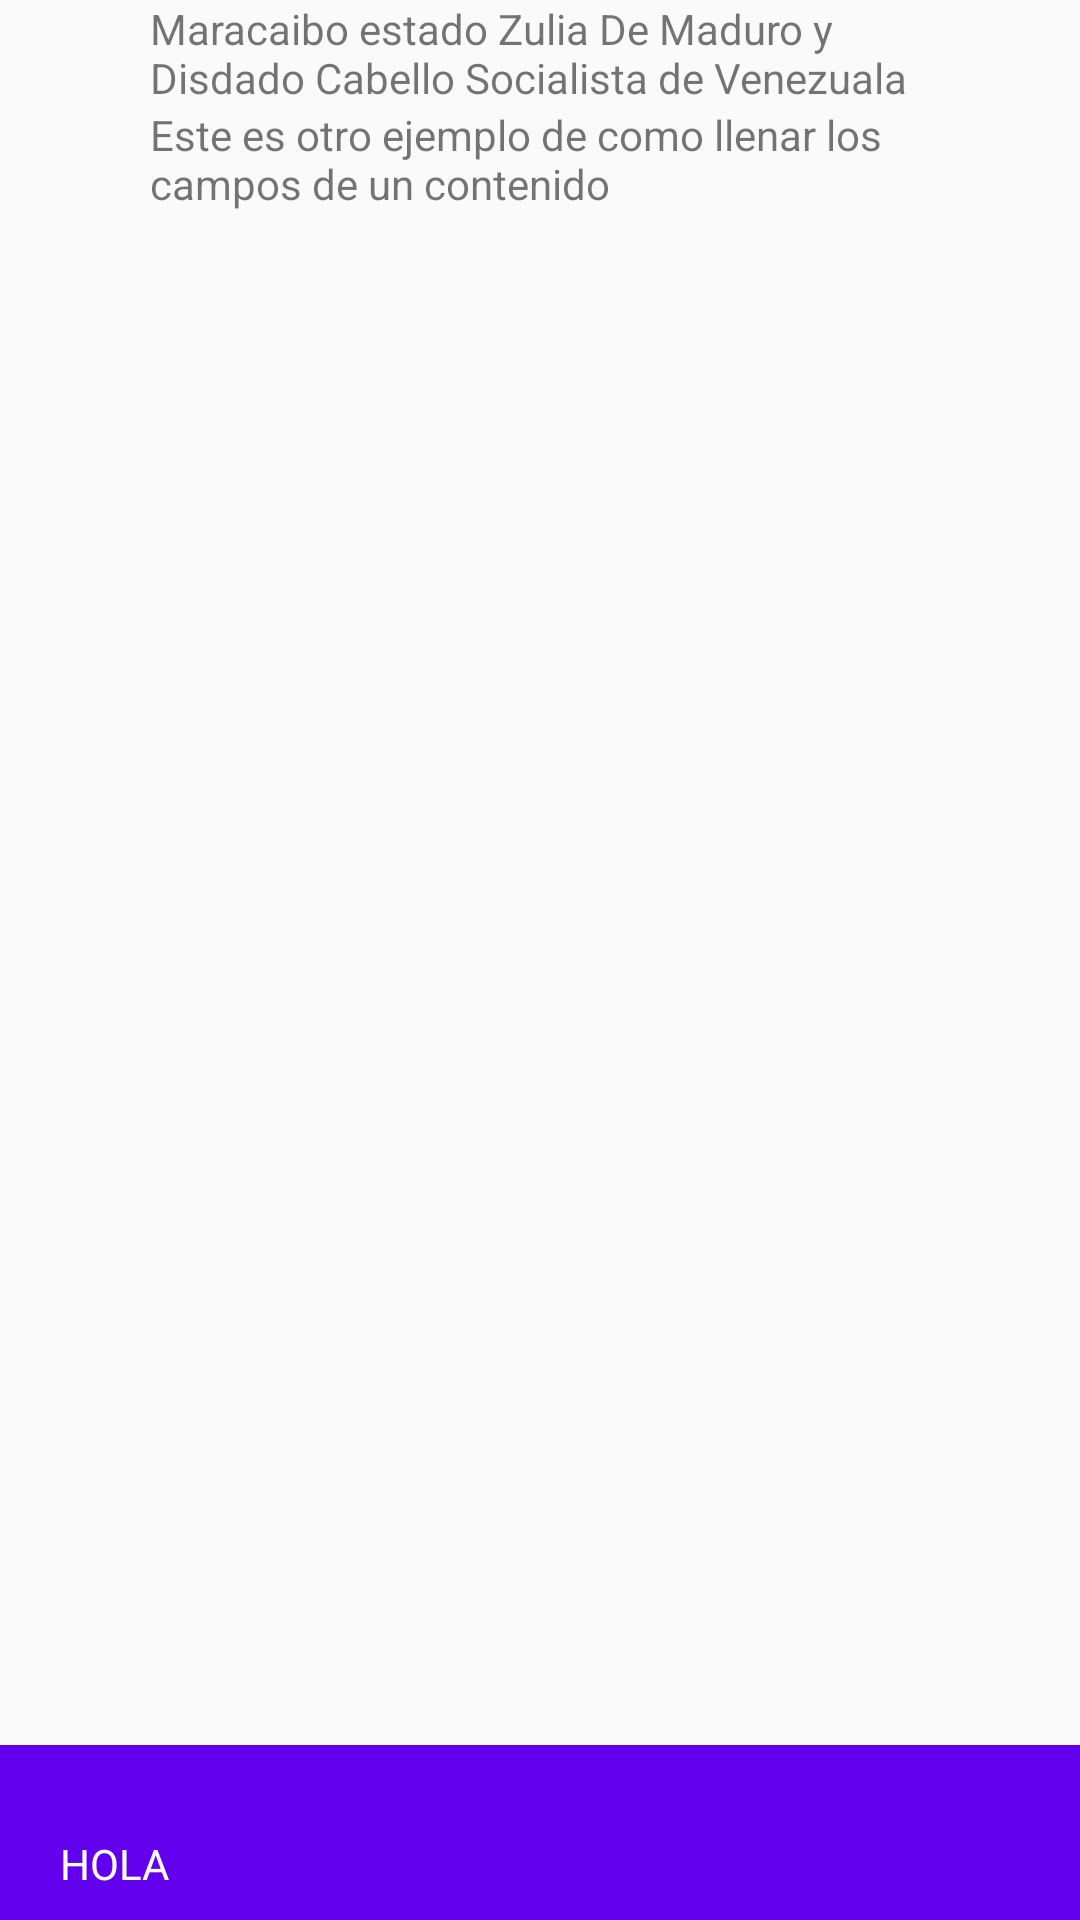

Produce the Android XML layout that renders to this screen, including the resource entries it uses.
<!-- AndroidManifest.xml: application theme AppTheme -->
<!-- res/layout/activity_ejemplo_layout.xml -->
<?xml version="1.0" encoding="utf-8"?>
<RelativeLayout xmlns:android="http://schemas.android.com/apk/res/android"
    xmlns:app="http://schemas.android.com/apk/res-auto"
    xmlns:tools="http://schemas.android.com/tools"
    android:layout_width="match_parent"
    android:layout_height="match_parent"
    tools:context="com.example.administrador.roca.EjemploLayoutActivity">

    <LinearLayout
        android:layout_width="match_parent"
        android:layout_height="match_parent"
        android:weightSum="2"
        android:orientation="vertical"
        tools:ignore="UselessParent">


        <RelativeLayout
            android:layout_width="match_parent"
            android:layout_height="wrap_content"
            android:layout_weight="1.5">
            <ImageView
                android:id="@+id/idImagen"
                android:layout_width="50dp"
                android:layout_height="50dp"
                android:src="@mipmap/ic_launcher_round"
                android:contentDescription=""
                tools:ignore="ContentDescription" />
            <ImageView
                android:id="@+id/idImage02"
                android:layout_width="30dp"
                android:layout_height="30dp"
                android:layout_alignParentRight="true"
                android:src="@mipmap/ic_launcher_round"
                tools:ignore="ContentDescription,RtlHardcoded" />
            <TextView
                android:id="@+id/idText01"
                android:layout_width="match_parent"
                android:layout_height="wrap_content"
                android:text="@string/idtexto_zulia"
                android:layout_toRightOf="@+id/idImagen"
                android:layout_toLeftOf="@+id/idImage02"
                tools:ignore="RtlHardcoded" />
            <TextView

                android:layout_width="match_parent"
                android:layout_height="wrap_content"
                android:text="@string/idtexto_contenido"
                android:layout_toRightOf="@+id/idImagen"
                android:layout_below="@+id/idText01"
                android:layout_toLeftOf="@+id/idImage02"
                tools:ignore="RtlHardcoded" />

            <LinearLayout
                android:layout_width="match_parent"
                android:layout_height="100dp"
                android:orientation="horizontal"
                android:weightSum="4"
                android:layout_alignParentBottom="true">

                <ImageView
                    android:layout_width="50dp"
                    android:layout_height="50dp"
                    android:src="@mipmap/ic_launcher_round"
                    android:layout_weight="1"
                    tools:ignore="ContentDescription" />
                <ImageView
                    android:layout_width="50dp"
                    android:layout_height="50dp"
                    android:src="@mipmap/ic_launcher_round"
                    android:layout_weight="1"
                    tools:ignore="ContentDescription" />
                <ImageView
                    android:layout_width="50dp"
                    android:layout_height="50dp"
                    android:src="@mipmap/ic_launcher_round"
                    android:layout_weight="1"
                    tools:ignore="ContentDescription" />
                <ImageView
                    android:layout_width="50dp"
                    android:layout_height="50dp"
                    android:src="@mipmap/ic_launcher_round"
                    android:layout_weight="1"
                    tools:ignore="ContentDescription" />

            </LinearLayout>
        </RelativeLayout>

        <RelativeLayout
            android:layout_width="match_parent"
            android:layout_height="wrap_content"
            android:layout_weight="0.5"
            android:background="@color/colorPrimary">
            <TextView
                android:id="@+id/TextViewHola"
                android:layout_width="wrap_content"
                android:layout_height="wrap_content"
                android:text="@string/hola"
                android:textColor="#ffffff"
                android:layout_marginLeft="20dp"
                android:layout_marginTop="30dp"
                tools:ignore="RtlHardcoded" />
            <TextView
                android:id="@+id/textViewName"
                android:layout_width="wrap_content"
                android:layout_height="wrap_content"
                android:text="@string/jorge"
                android:textColor="#ffffff"
                android:layout_below="@+id/TextViewHola"
                android:layout_marginTop="10dp"
                android:layout_toRightOf="@+id/TextViewHola"
                tools:ignore="RtlHardcoded" />

        </RelativeLayout>
    </LinearLayout>



</RelativeLayout>
<!-- resources referenced by this layout -->
<resources>
  <string name="hola">HOLA</string>
  <string name="idtexto_contenido">Este es otro ejemplo de como llenar los campos de un contenido</string>
  <string name="idtexto_zulia">Maracaibo estado Zulia De Maduro y Disdado Cabello Socialista de Venezuala</string>
  <string name="jorge">JORGE</string>
  <style name="AppTheme" parent="Theme.AppCompat.Light.NoActionBar">
          
          <item name="colorPrimary">@color/colorPrimary</item>
          <item name="colorPrimaryDark">@color/colorPrimaryDark</item>
          <item name="colorAccent">@color/colorAccent</item>
          
          
          </style>
  <!-- not gathered from this repository: default colours our renderer supplied (Android Studio template values) -->
  <color name="colorPrimary">#FF6200EE</color>
  <color name="colorPrimaryDark">#FF3700B3</color>
  <color name="colorAccent">#FF03DAC5</color>
</resources>
